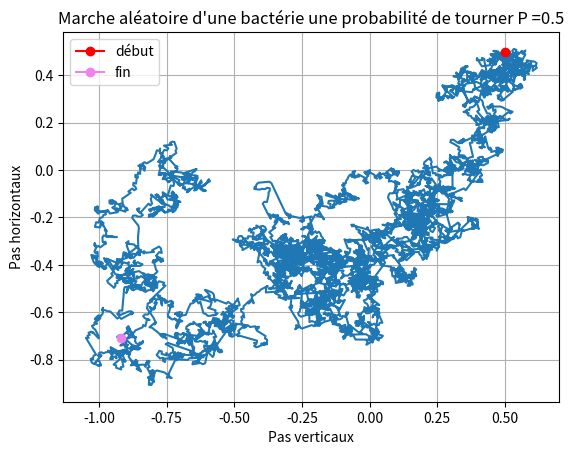

This chart was generated by the following Python code: (Note: this script raises an exception after producing the figure.)
#!/usr/bin/env python3
# -*- coding: utf-8 -*-
"""
Created on Tue Nov  9 13:54:34 2021

@author: lienardr
"""

#%%
from numpy import pi,cos,sin,sqrt,log, log10
import numpy as np
import matplotlib.pyplot as plt
import scipy.optimize as spo # Le pro du curve fitting !
import scipy.stats as st
#%% Définition des paramètres


P = 0.5  #Probabilité de tourner 

l = 1 # Longueur de la boite

N = 10000 # Nombre de pas

alpha = np.random.uniform(0,2*pi,N) # Angle pris par la bactérie

l0 = l/100 #longeur d'un pas (il faut prendre un pas l0 fixe de façon à ce que la bactérie explore une distance deux fois plus grand si N*2)

x0,y0 = l/2,l/2 #Positions initiales

N_exp = 100 #Nombre d'iteration

Pas_temps=np.linspace(1,N,N) # Pas de temps


#%%



x=np.zeros(N)
y=np.zeros(N)

changes = np.random.binomial(1,P,N) #Determine si on tourne (1) ou pas (0)
#changes[0]=1


x[0]=x0
y[0]=y0


for i in range (0,N-1) :
    #print(alpha[i])
    if changes[i+1] == 1 :
        x[i+1] = l0*cos(alpha[i+1]) + x[i]
        y[i+1] = l0*sin(alpha[i+1]) + y[i]
    else :
        alpha[i]=alpha[i-1]  # On doit "fixer la mémoire" en particulier si on tourne deux fois de suite
        x[i+1] = l0*cos(alpha[i]) + x[i]
        y[i+1] = l0*sin(alpha[i]) + y[i]

#%%  Plot d'une bactérie

xmin,xmax = 0.45,0.55
ymin,ymax = 0.45,0.55


# plt.figure()
plt.grid()
plt.plot(x,y)
#plt.axis('equal') # Image non déformée
#plt.xlim(xmin,xmax)
#plt.ylim(ymin,ymax)
plt.title("Marche aléatoire d'une bactérie une probabilité de tourner P =" +str(P))
plt.xlabel("Pas verticaux")
plt.ylabel("Pas horizontaux")
plt.plot(x0,y0, marker="o", color="red", label="début") #Trace un point pour l'origine de départ de la bactérie
plt.plot(x[-1],y[-1], marker="o", color="violet", label="fin") #Trace un point pour l'origine de départ de la bactérie
plt.legend()
plt.show()


#%%
#%% Fonction 

def marche_bacterie(N,P):
    
    
    """
    Fonction de marche aléatoire d'une bactérie en l'absence d'interaction et de gradient
    """
    
    
    x=np.zeros(N) #Matrice des positions en x et en y
    y=np.zeros(N)
    
    alpha = np.random.uniform(0,2*pi,N) # Angle pris par la bactérie lorsqu'elle tourne
    changes = np.random.binomial(1,P,N) #Determine si on tourne (1) ou pas (0)

    
    
    #Conditions initiales
    x[0]=x0 
    y[0]=y0
    changes[1]=1 #On doit initialement faire tourner la bactérie car elle n'a pas de direction à "poursuivre" à la premiere itération
    
    for i in range (0,N-1) :
        if changes[i+1] == 1 : #La bactérie tourne d'un angle alpha 
            x[i+1] = l0*cos(alpha[i+1]) + x[i]
            y[i+1] = l0*sin(alpha[i+1]) + y[i]
        else :
            alpha[i+1]=alpha[i]  # On doit "fixer la mémoire" en particulier si on ne tourne pas deux fois de suite
            x[i+1] = l0*cos(alpha[i+1]) + x[i]
            y[i+1] = l0*sin(alpha[i+1]) + y[i]
    return x,y
#%% Calcul du MSD

temp = np.zeros((N,N_exp)) #Fonction MSD mais sans la moyenne (ligne,colonne)
MSD = np.zeros(N)

"""
for j in range (0,N_exp) : #On modifie chaque colonne j par les données d'une expérience
    x,y=marche_bacterie(N,P)[0]-x0, marche_bacterie(N,P)[1]-y0 #On appelle la fonction qui nous sort un jeu de variable x,y pour la trajectoire d'une bactérie
    temp[:,j]  = x[:]**2 + y[:]**2 #On regarde la colonne j et on y injecte nos valeurs
    
    

Ici on a calculé le MSD pour chaque ligne avec x0 <r(t)^2> = < (x(t-t0)-x(t0))^2+(y(t-t0)-y(t0))^2 >, on  a fixé t0 au premier temps et t
 correspond ensuite au temps 1,2,3 mais on doit calculer un MSD pour chaque ligne de la matrice, et pour chaque expérience. 
 Le fait de faire plusieurs expériences nous permet de réduire l'incertitude sur le MSD mais on aurait aussi pu refaire un calcul 
 en prenant un MSD a un t0 différent (par exemple t=2). On aurait pu comme ça augmenter artificeillement notre nombre de valeurs mais 
 nos incertitudes auraient été corrélées"
 
"""
#Version optimisée :
    
for j in range (0,N_exp) : 
    exp = marche_bacterie(N,P)
    temp[:,j]  = (exp[0]-x0)**2 + (exp[1]-y0)**2 
    
#%% Fonction MSD
    
def MSD (N_experience) :
    """
    
    N_experience = nombre d'expérience, ici le nombre de colonnes dans la matrice
    Nombre_pas = Nombre de pas de la bactérie
    
    
    """

    temp = np.zeros((N,N_exp)) #Fonction MSD mais sans la moyenne (ligne,colonne)
    MSD = np.zeros(N)

    for j in range (0,N_exp) : 
        exp = marche_bacterie(N,P)
        temp[:,j]  = (exp[0]-x0)**2 + (exp[1]-y0)**2 
        
    for i in range(0,N) :
        MSD[i]=np.mean(temp[i,:]) 
        
    return MSD
#%% Calcul incertitudes
    
    
#t_student=1.6 #A calculer    
Incertitudes = np.zeros(N)
sigma=np.zeros(N)   
    
for i in range(0,N) :
    
    MSD[i]=np.mean(temp[i,:])   #On calcule MSD pour le premier temps 
    sigma[i]=np.std(temp[i,:],ddof=1)  #Estimateur en n-1

#%%
t_student=st.t.interval(0.95,(N_exp)-1) #intervalle de confiance, nombre de paramètres libres. Ici on a fixé la moyenne donc n-1
 
Incertitudes= sigma*t_student[1]/sqrt(N_exp)



#%% plot du MSD
plt.figure()
plt.loglog(Pas_temps,MSD)
plt.errorbar(Pas_temps,MSD, yerr=Incertitudes)
plt.title("MSD en fonction du temps sur "+str(N_exp)+" expériences, P="+str(P))
plt.grid()
plt.xlabel("Temps (en nombre de pas)")
plt.ylabel("MSD")
plt.show()
#%% Ajustement MSD à grand N (temps)

abscisse = Pas_temps[N//1000:N]  #On prend de N//100 à N valeurs
ordonnee = MSD[N//1000:N]
y_erreur = Incertitudes[N//1000:N]/(ordonnee+log(10))  #Simplement l'erreur d'un logarithme base 10 attention
x_erreur=np.zeros(N-N//1000) # Pas d'erreur sur x




"incertitude statisque entre les n mesures mean et std avec coef student" 
#%% Curve fitting 
x = log10(abscisse)
y = log10(ordonnee)

p0 = np.array([1.5,10]) # initial guess

uy = y_erreur
ux = x_erreur

def f0(x,a,b): 
    return a*x+b

popt,pcov=spo.curve_fit(f0,x,y,sigma=uy,absolute_sigma=True)


upopt = np.sqrt(np.abs(np.diagonal(pcov)))

print('pente = ' + str(round(popt[0],4)) + ' ± ' + str(round(upopt[0],4)))
print('ordonnée à l\'origine = ' + str(round(popt[1],9)) + ' ± ' + str(round(upopt[1],9)))


#%% Plot curve fit

plt.figure()
x_mod = np.linspace(np.amin(x),np.amax(x),1000)
y_mod = f(x_mod,popt[0],popt[1])
plt.plot(x_mod,y_mod,label='Modèle affine $y = a x + b$', color = 'blue', linestyle= '-')
plt.plot(x,y)
plt.errorbar(x,y,xerr=ux,yerr=uy,marker='+', color = 'red', linestyle= '',label='Simulation')
#plt.errorbar(x_exp,y_exp,xerr=ux_exp,yerr=uy_exp,marker='+', color = 'green', linestyle= '',label='Point(s) pris en direct')
# plt.xlabel('ln(t)',fontsize=25)
# plt.ylabel('ln(MSD))',fontsize=25)
# plt.xticks(fontsize=25)
# plt.yticks(fontsize=25)
# #plt.xlim(0.9*np.amin(x), 1.01*np.amax(x))
#plt.ylim(0.9*np.amin(y), 1.01*np.amax(y))
plt.legend(loc='upper left',fontsize=15)
plt.title("Ajustement du MSD pour une probabilité de P="+str(P))
# plt.text((np.amin(x)+np.amax(x))/2.5, np.amin(y) + (np.amin(y) + np.amax(y))/10 , 'Pente a = ' + str(round(popt[0],15)) + ' ± ' + str(round(upopt[0],10)) + ' unité',fontsize=16)
# plt.text((np.amin(x)+np.amax(x))/2.5, np.amin(y) + (np.amin(y) + np.amax(y))/20, 'Ordonnée à l\'origine = ' + str(round(popt[1],10)) + ' ± ' + str(round(upopt[1],10)) + ' unité',fontsize=16)
plt.show()


#%% 

def test (a):
    x = np.random.binomial(1,0.5,10)
    y=x
    return x,y
#%%

a=test(4)
print(a)

e,f = test (a)[0], test (a) [1]
#%%
#%%
#%%
#%%
#%%
#%%
#%%
